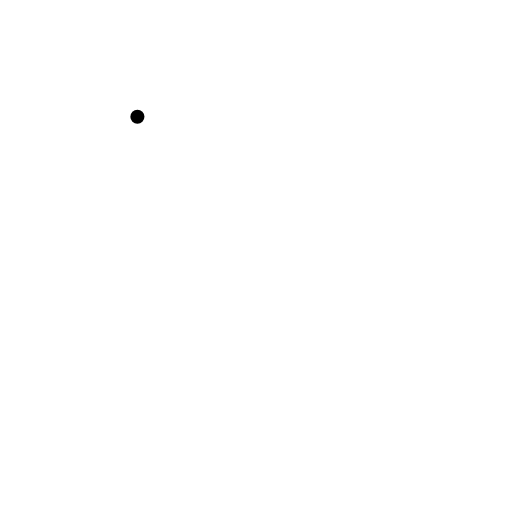
t = 0.00 s
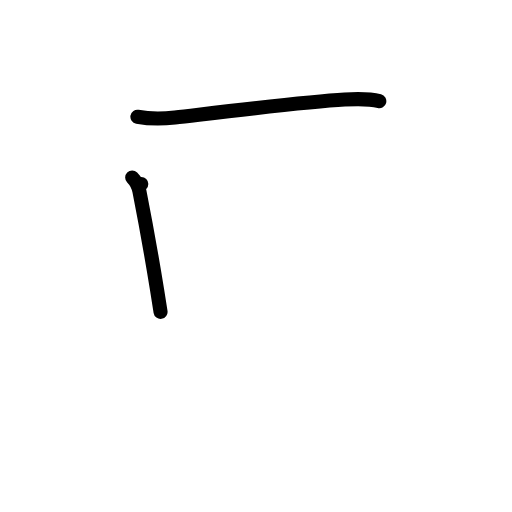
t = 2.00 s
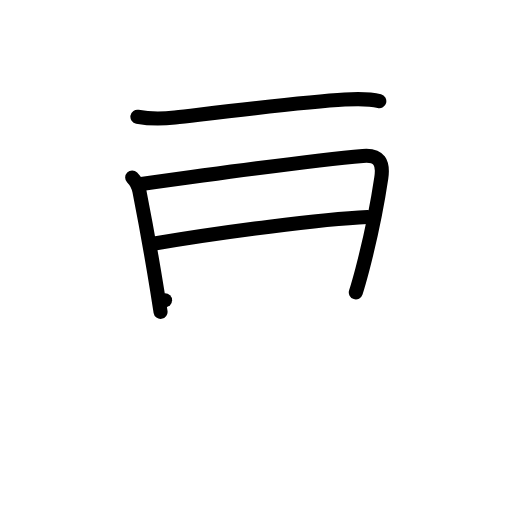
t = 4.00 s
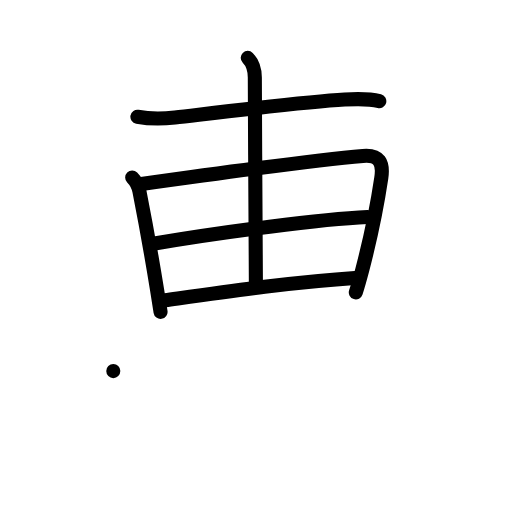
t = 6.00 s
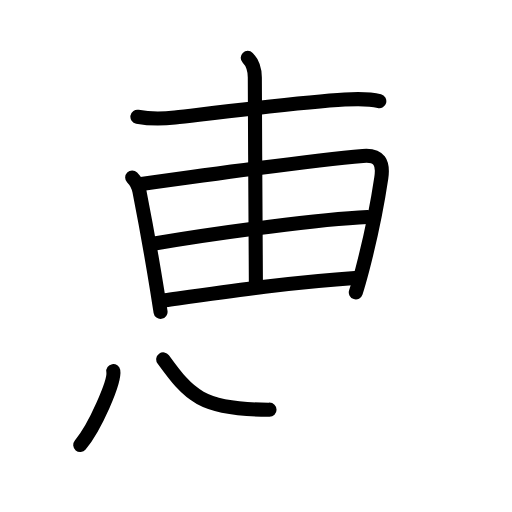
t = 7.25 s
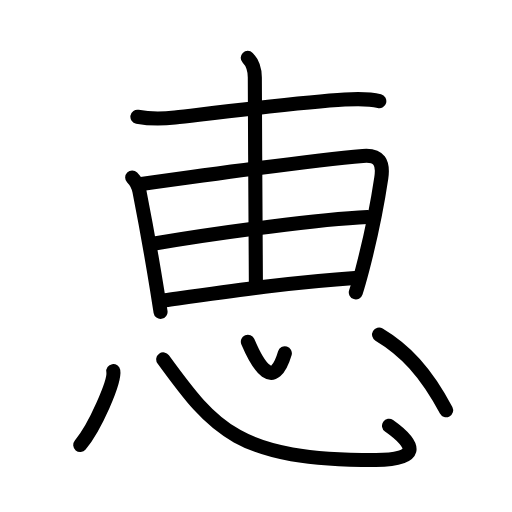
t = 10.00 s

The animated SVG that drew these frames (rendered in a browser with its animation timeline set to each time). Animation: 28 SMIL elements (animate=28); one cycle of 10.00 s.

<?xml version="1.0" encoding="UTF-8"?>
<!--
AniKanjiVG is licensed by CC-BY-SA Paul C. Sommerhoff (https://bitbucket.org/sommerhoff/anikanjivg).
AniKanjiVG uses KanjiVG which is licensed by CC-BY-SA Ulrich Apel (http://kanjivg.tagaini.net).
See also http://creativecommons.org/licenses/by-sa/3.0/
-->
<svg xmlns:kvg='http://kanjivg.tagaini.net' xmlns='http://www.w3.org/2000/svg' width='109' height='109' viewBox='0 0 109 109' style='fill:none;stroke:#000000;stroke-width:3;stroke-linecap:round;stroke-linejoin:round;' id="kvg:kanji_06075"><g id="kvg:06075" kvg:element="恵"><g id="kvg:06075-g1" kvg:position="top"><path id="kvg:06075-s1" kvg:type="㇐" d="M29.25,24.86c2.75,0.51,5.65,0.43,7.99,0.16c9.05-1.05,27.35-3.32,36.14-3.82c2.4-0.14,5.01-0.26,7.37,0.34"><animate attributeName="d" begin="0.0s" dur="0.3333333333333333s" from="M29.25,24.86C29.25,24.86,29.25,24.86,29.25,24.86" to="M29.25,24.86c2.75,0.51,5.65,0.43,7.99,0.16" />
<animate attributeName="d" begin="0.3333333333333333s" dur="0.3333333333333333s" from="M29.25,24.86c2.75,0.51,5.65,0.43,7.99,0.16c0,0,0,0,0,0,0" to="M29.25,24.86c2.75,0.51,5.65,0.43,7.99,0.16c9.05-1.05,27.35-3.32,36.14-3.82" />
<animate attributeName="d" begin="0.6666666666666666s" dur="0.3333333333333333s" from="M29.25,24.86c2.75,0.51,5.65,0.43,7.99,0.16c9.05-1.05,27.35-3.32,36.14-3.82c0,0,0,0,0,0,0" to="M29.25,24.86c2.75,0.51,5.65,0.43,7.99,0.16c9.05-1.05,27.35-3.32,36.14-3.82c2.4-0.14,5.01-0.26,7.37,0.34" />
</path>
<g id="kvg:06075-g2" kvg:element="由"><g id="kvg:06075-g3" kvg:element="田" kvg:part="1" kvg:partial="true"><path id="kvg:06075-s2" kvg:type="㇑" d="M28.14,37.79c0.66,0.66,1.3,1.69,1.54,2.93c1.45,7.4,2.36,12.3,3.76,21c0.25,1.52,0.49,3.08,0.74,4.67"><animate attributeName="d" begin="1.0s" dur="0.3333333333333333s" from="M28.14,37.79C28.14,37.79,28.14,37.79,28.14,37.79" to="M28.14,37.79c0.66,0.66,1.3,1.69,1.54,2.93" />
<animate attributeName="d" begin="1.3333333333333333s" dur="0.3333333333333333s" from="M28.14,37.79c0.66,0.66,1.3,1.69,1.54,2.93c0,0,0,0,0,0,0" to="M28.14,37.79c0.66,0.66,1.3,1.69,1.54,2.93c1.45,7.4,2.36,12.3,3.76,21" />
<animate attributeName="d" begin="1.6666666666666665s" dur="0.3333333333333333s" from="M28.14,37.79c0.66,0.66,1.3,1.69,1.54,2.93c1.45,7.4,2.36,12.3,3.76,21c0,0,0,0,0,0,0" to="M28.14,37.79c0.66,0.66,1.3,1.69,1.54,2.93c1.45,7.4,2.36,12.3,3.76,21c0.25,1.52,0.49,3.08,0.74,4.67" />
<animate attributeName="d" begin="0s" dur="1.0s" from="M-100,-100" to="M-100,-100" />
</path>
<path id="kvg:06075-s3" kvg:type="㇕a" d="M30.08,39.18c13.79-1.93,37.54-5.17,47.17-5.99c3.58-0.31,4.4,1.48,3.92,4.7c-0.83,5.57-2.39,13.22-4.04,19.52c-0.46,1.74-0.92,3.38-1.38,4.84"><animate attributeName="d" begin="2.0s" dur="0.25s" from="M30.08,39.18C30.08,39.18,30.08,39.18,30.08,39.18" to="M30.08,39.18c13.79-1.93,37.54-5.17,47.17-5.99" />
<animate attributeName="d" begin="2.25s" dur="0.25s" from="M30.08,39.18c13.79-1.93,37.54-5.17,47.17-5.99c0,0,0,0,0,0,0" to="M30.08,39.18c13.79-1.93,37.54-5.17,47.17-5.99c3.58-0.31,4.4,1.48,3.92,4.7" />
<animate attributeName="d" begin="2.5s" dur="0.25s" from="M30.08,39.18c13.79-1.93,37.54-5.17,47.17-5.99c3.58-0.31,4.4,1.48,3.92,4.7c0,0,0,0,0,0,0" to="M30.08,39.18c13.79-1.93,37.54-5.17,47.17-5.99c3.58-0.31,4.4,1.48,3.92,4.7c-0.83,5.57-2.39,13.22-4.04,19.52" />
<animate attributeName="d" begin="2.75s" dur="0.25s" from="M30.08,39.18c13.79-1.93,37.54-5.17,47.17-5.99c3.58-0.31,4.4,1.48,3.92,4.7c-0.83,5.57-2.39,13.22-4.04,19.52c0,0,0,0,0,0,0" to="M30.08,39.18c13.79-1.93,37.54-5.17,47.17-5.99c3.58-0.31,4.4,1.48,3.92,4.7c-0.83,5.57-2.39,13.22-4.04,19.52c-0.46,1.74-0.92,3.38-1.38,4.84" />
<animate attributeName="d" begin="0s" dur="2.0s" from="M-100,-100" to="M-100,-100" />
</path>
</g>
<g id="kvg:06075-g4" kvg:element="田" kvg:part="2" kvg:partial="true"><path id="kvg:06075-s4" kvg:type="㇐a" d="M32.9,51.85c14.6-2.47,35.6-5.22,45.36-5.64"><animate attributeName="d" begin="3.0s" dur="1.0s" from="M32.9,51.85C32.9,51.85,32.9,51.85,32.9,51.85" to="M32.9,51.85c14.6-2.47,35.6-5.22,45.36-5.64" />
<animate attributeName="d" begin="0s" dur="3.0s" from="M-100,-100" to="M-100,-100" />
</path>
<path id="kvg:06075-s5" kvg:type="㇐a" d="M35.14,63.92c12.73-1.8,26.23-3.8,41.08-4.8"><animate attributeName="d" begin="4.0s" dur="1.0s" from="M35.14,63.92C35.14,63.92,35.14,63.92,35.14,63.92" to="M35.14,63.92c12.73-1.8,26.23-3.8,41.08-4.8" />
<animate attributeName="d" begin="0s" dur="4.0s" from="M-100,-100" to="M-100,-100" />
</path>
</g>
<g id="kvg:06075-g5" kvg:element="丨"><path id="kvg:06075-s6" kvg:type="㇑a" d="M52.74,12.32c1.22,1.22,1.5,2.63,1.51,4.18c0.04,15.3,0.23,40.45,0.23,44.44"><animate attributeName="d" begin="5.0s" dur="0.5s" from="M52.74,12.32C52.74,12.32,52.74,12.32,52.74,12.32" to="M52.74,12.32c1.22,1.22,1.5,2.63,1.51,4.18" />
<animate attributeName="d" begin="5.5s" dur="0.5s" from="M52.74,12.32c1.22,1.22,1.5,2.63,1.51,4.18c0,0,0,0,0,0,0" to="M52.74,12.32c1.22,1.22,1.5,2.63,1.51,4.18c0.04,15.3,0.23,40.45,0.23,44.44" />
<animate attributeName="d" begin="0s" dur="5.0s" from="M-100,-100" to="M-100,-100" />
</path>
</g>
</g>
</g>
<g id="kvg:06075-g6" kvg:element="心" kvg:position="bottom" kvg:radical="general"><path id="kvg:06075-s7" kvg:type="㇔" d="M24.12,79c0.39,2.22-3.91,12.03-7.04,15.74"><animate attributeName="d" begin="6.0s" dur="1.0s" from="M24.12,79C24.12,79,24.12,79,24.12,79" to="M24.12,79c0.39,2.22-3.91,12.03-7.04,15.74" />
<animate attributeName="d" begin="0s" dur="6.0s" from="M-100,-100" to="M-100,-100" />
</path>
<path id="kvg:06075-s8" kvg:type="㇟b" d="M34.75,76.5C45.68,91.52,50.74,98,80.01,97.93c9.1-0.02,8.99-2.93,2.81-7.28"><animate attributeName="d" begin="7.0s" dur="0.5s" from="M34.75,76.5C34.75,76.5,34.75,76.5,34.75,76.5" to="M34.75,76.5C45.68,91.52,50.74,98,80.01,97.93" />
<animate attributeName="d" begin="7.5s" dur="0.5s" from="M34.75,76.5C45.68,91.52,50.74,98,80.01,97.93c0,0,0,0,0,0,0" to="M34.75,76.5C45.68,91.52,50.74,98,80.01,97.93c9.1-0.02,8.99-2.93,2.81-7.28" />
<animate attributeName="d" begin="0s" dur="7.0s" from="M-100,-100" to="M-100,-100" />
</path>
<path id="kvg:06075-s9" kvg:type="㇔a" d="M52.77,72.75c2.23,5.25,5.48,10.5,7.87,2.46"><animate attributeName="d" begin="8.0s" dur="1.0s" from="M52.77,72.75C52.77,72.75,52.77,72.75,52.77,72.75" to="M52.77,72.75c2.23,5.25,5.48,10.5,7.87,2.46" />
<animate attributeName="d" begin="0s" dur="8.0s" from="M-100,-100" to="M-100,-100" />
</path>
<path id="kvg:06075-s10" kvg:type="㇔" d="M80.7,71.23c5.48,3.27,9.92,7.89,14.28,16.11"><animate attributeName="d" begin="9.0s" dur="1.0s" from="M80.7,71.23C80.7,71.23,80.7,71.23,80.7,71.23" to="M80.7,71.23c5.48,3.27,9.92,7.89,14.28,16.11" />
<animate attributeName="d" begin="0s" dur="9.0s" from="M-100,-100" to="M-100,-100" />
</path>
</g>
</g>
</svg>
